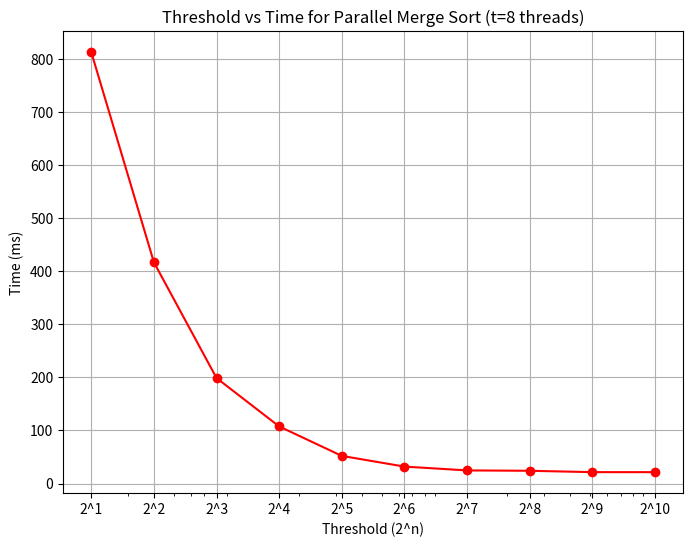

The matplotlib source for this figure:
import matplotlib.pyplot as plt

thresholds = [2**i for i in range(1, 11)]
times_task3 = [
    812.784, 416.864, 198.729, 107.549, 52.0384, 31.8686, 24.6682, 23.9727, 
    21.4145, 21.3718
]


# Plotting threshold vs time for task3 with t=8 threads with xticks as powers of 2
plt.figure(figsize=(8, 6))
plt.plot(thresholds, times_task3, marker='o', linestyle='-', color='r')
plt.title('Threshold vs Time for Parallel Merge Sort (t=8 threads)')
plt.xlabel('Threshold (2^n)')
plt.ylabel('Time (ms)')
plt.xscale('log')

# Set xticks to powers of 2
plt.xticks(thresholds, [f'2^{i}' for i in range(1, 11)])

plt.grid(True)

# Save the plot as task3_1.pdf with updated xticks
plt.savefig("./task3_ts.pdf")

# Display the plot
plt.show()
